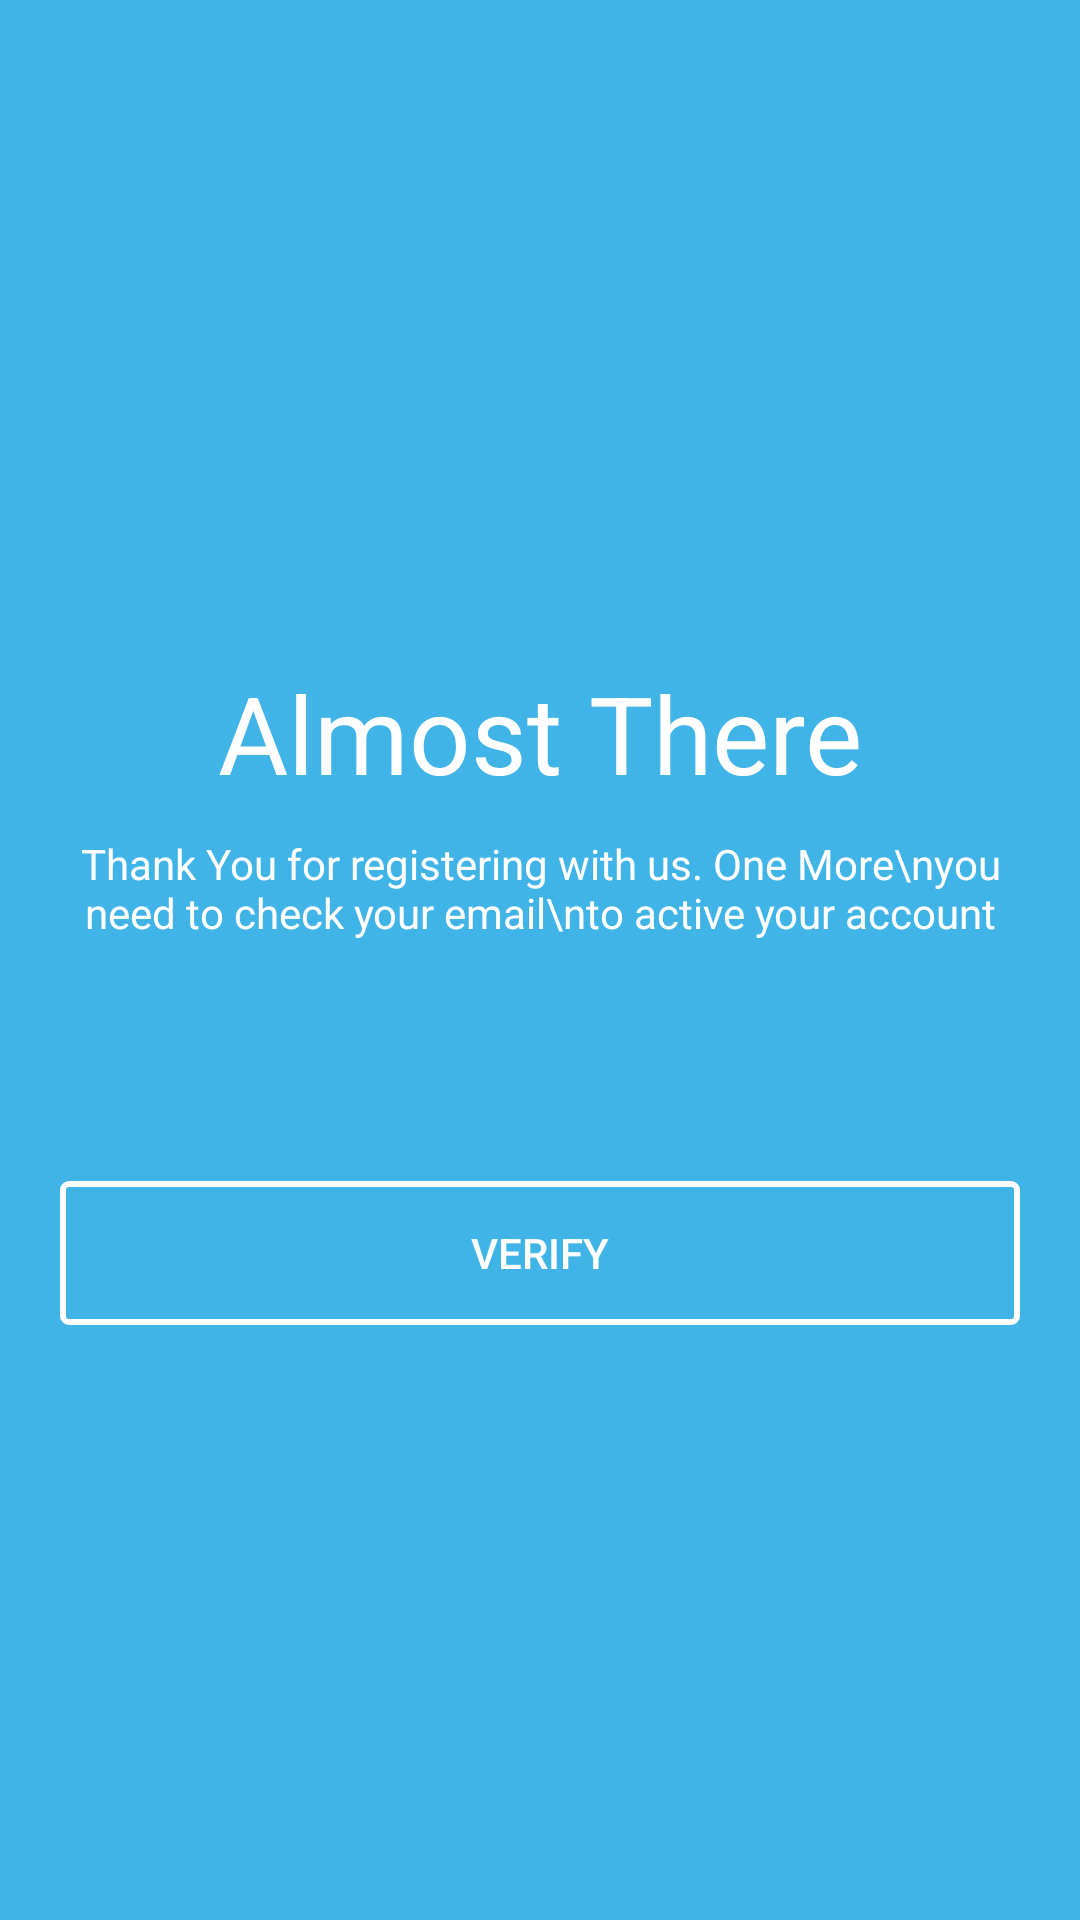

Android layout source for this screen:
<!-- AndroidManifest.xml: application theme Theme.Latihan2_BloodShare -->
<!-- res/layout/activity_almost_there.xml -->
<?xml version="1.0" encoding="utf-8"?>
<RelativeLayout xmlns:android="http://schemas.android.com/apk/res/android"
    xmlns:app="http://schemas.android.com/apk/res-auto"
    xmlns:tools="http://schemas.android.com/tools"
    android:layout_width="match_parent"
    android:layout_height="match_parent"
    tools:context=".AlmostThere"
    android:padding="20dp"
    android:background="@color/blue">

    <TextView
        android:id="@+id/almst"
        android:layout_width="wrap_content"
        android:layout_height="wrap_content"
        android:text="Almost There"
        android:textColor="@color/white"
        android:layout_marginTop="200dp"
        android:textSize="36sp"
        android:layout_centerHorizontal="true"/>
    <TextView
        android:id="@+id/thnk"
        android:layout_below="@id/almst"
        android:layout_width="wrap_content"
        android:layout_height="wrap_content"
        android:text="Thank You for registering with us. One More\nyou need to check your email\nto active your account"
        android:textAlignment="center"
        android:textColor="@color/white"
        android:layout_marginTop="10dp"
        android:textSize="14sp"
        android:layout_centerHorizontal="true"/>

    <Button
        android:id="@+id/bt_verify"
        android:layout_below="@id/thnk"
        android:layout_width="350dp"
        android:layout_height="wrap_content"
        android:layout_centerHorizontal="true"
        android:layout_marginTop="80dp"
        android:background="@drawable/button_bg_transparent"
        android:text="VERIFY"
        android:textColor="@color/white"
        android:onClick="toverify"
        tools:ignore="OnClick"/>

</RelativeLayout>
<!-- resources referenced by this layout -->
<resources>
  <color name="blue">#40B4E7</color>
  <color name="white">#FFFFFFFF</color>
  <!-- drawable button_bg_transparent (drawable) -->
  <?xml version="1.0" encoding="utf-8"?>
  <selector xmlns:android="http://schemas.android.com/apk/res/android">
      <item>
          <shape>
              
              <solid android:color="#00ffffff"/>
              
              <stroke android:color="@color/white" android:width="2dp"/>
              <corners android:radius="2dp"/>
          </shape>
      </item>
  </selector>
  <style name="Theme.Latihan2_BloodShare" parent="Theme.AppCompat.DayNight.NoActionBar">
          
          <item name="colorPrimary">@color/purple_500</item>
  
      </style>
  <color name="purple_500">#FF6200EE</color>
</resources>
